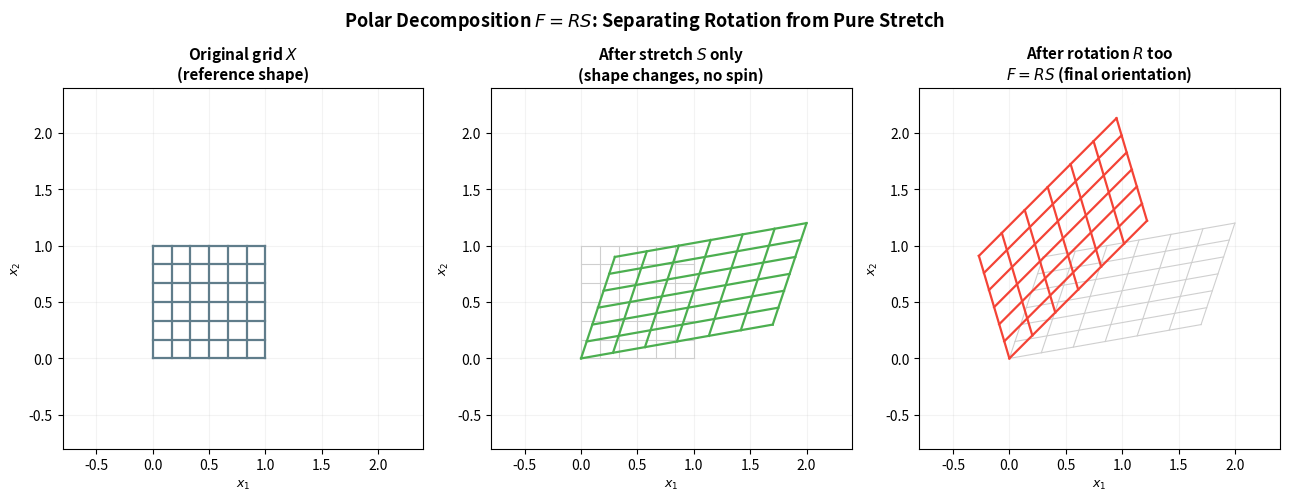

Source code (Python): (Note: this script raises an exception after producing the figure.)
#!/usr/bin/env python3
"""
生成"极分解 F = R S"的可视化：同一个形变梯度 F（拉伸+旋转混在一起），
拆解成先纯拉伸 S 再纯旋转 R 两步，用三个网格面板依次展示：
原始方格 -> 只做 S（纯变形，无旋转）-> 再做 R（旋转到最终朝向，形状不再变化）
直观说明"F 里的旋转成分不该被算进应变能量"这件事。
"""
import numpy as np
import matplotlib.pyplot as plt
from scipy.linalg import polar

def make_grid(n=7):
    lin = np.linspace(0, 1, n)
    xx, yy = np.meshgrid(lin, lin)
    return xx, yy

def apply(F, xx, yy):
    pts = np.stack([xx.ravel(), yy.ravel()], axis=0)
    out = F @ pts
    return out[0].reshape(xx.shape), out[1].reshape(xx.shape)

def draw_grid(ax, xx, yy, color='#2196F3', lw=1.6, ref=None):
    if ref is not None:
        rx, ry = ref
        n = rx.shape[0]
        for i in range(n):
            ax.plot(rx[i, :], ry[i, :], color='#CFCFCF', linewidth=0.8)
            ax.plot(rx[:, i], ry[:, i], color='#CFCFCF', linewidth=0.8)
    n = xx.shape[0]
    for i in range(n):
        ax.plot(xx[i, :], yy[i, :], color=color, linewidth=lw)
        ax.plot(xx[:, i], yy[:, i], color=color, linewidth=lw)

n = 7
xx, yy = make_grid(n)

theta = np.radians(35)
R_true = np.array([[np.cos(theta), -np.sin(theta)], [np.sin(theta), np.cos(theta)]])
S_true = np.array([[1.7, 0.3], [0.3, 0.9]])  # 对称拉伸+剪切矩阵
F = R_true @ S_true

# scipy.linalg.polar 默认返回 F = U P（U 正交, P 正定对称），
# 对应我们要的 F = R S
R, S = polar(F)

fig, axes = plt.subplots(1, 3, figsize=(13, 4.6))

dx0, dy0 = xx, yy
draw_grid(axes[0], dx0, dy0, color='#607D8B')
axes[0].set_title('Original grid $X$\n(reference shape)', fontsize=11, fontweight='bold')

dxS, dyS = apply(S, xx, yy)
draw_grid(axes[1], dxS, dyS, color='#4CAF50', ref=(dx0, dy0))
axes[1].set_title('After stretch $S$ only\n(shape changes, no spin)', fontsize=11, fontweight='bold')

dxF, dyF = apply(F, xx, yy)
draw_grid(axes[2], dxF, dyF, color='#F44336', ref=(dxS, dyS))
axes[2].set_title('After rotation $R$ too\n$F=RS$ (final orientation)', fontsize=11, fontweight='bold')

for ax in axes:
    ax.set_aspect('equal', adjustable='box')
    ax.set_xlim(-0.8, 2.4)
    ax.set_ylim(-0.8, 2.4)
    ax.grid(True, alpha=0.15)
    ax.set_xlabel('$x_1$', fontsize=9)
    ax.set_ylabel('$x_2$', fontsize=9)

fig.suptitle('Polar Decomposition $F=RS$: Separating Rotation from Pure Stretch',
             fontsize=13, fontweight='bold', y=1.02)
plt.tight_layout()
plt.savefig('public/polar_decomposition_rotation_stretch.png', dpi=150, bbox_inches='tight', facecolor='white')
plt.close()
print("✅ public/polar_decomposition_rotation_stretch.png")
